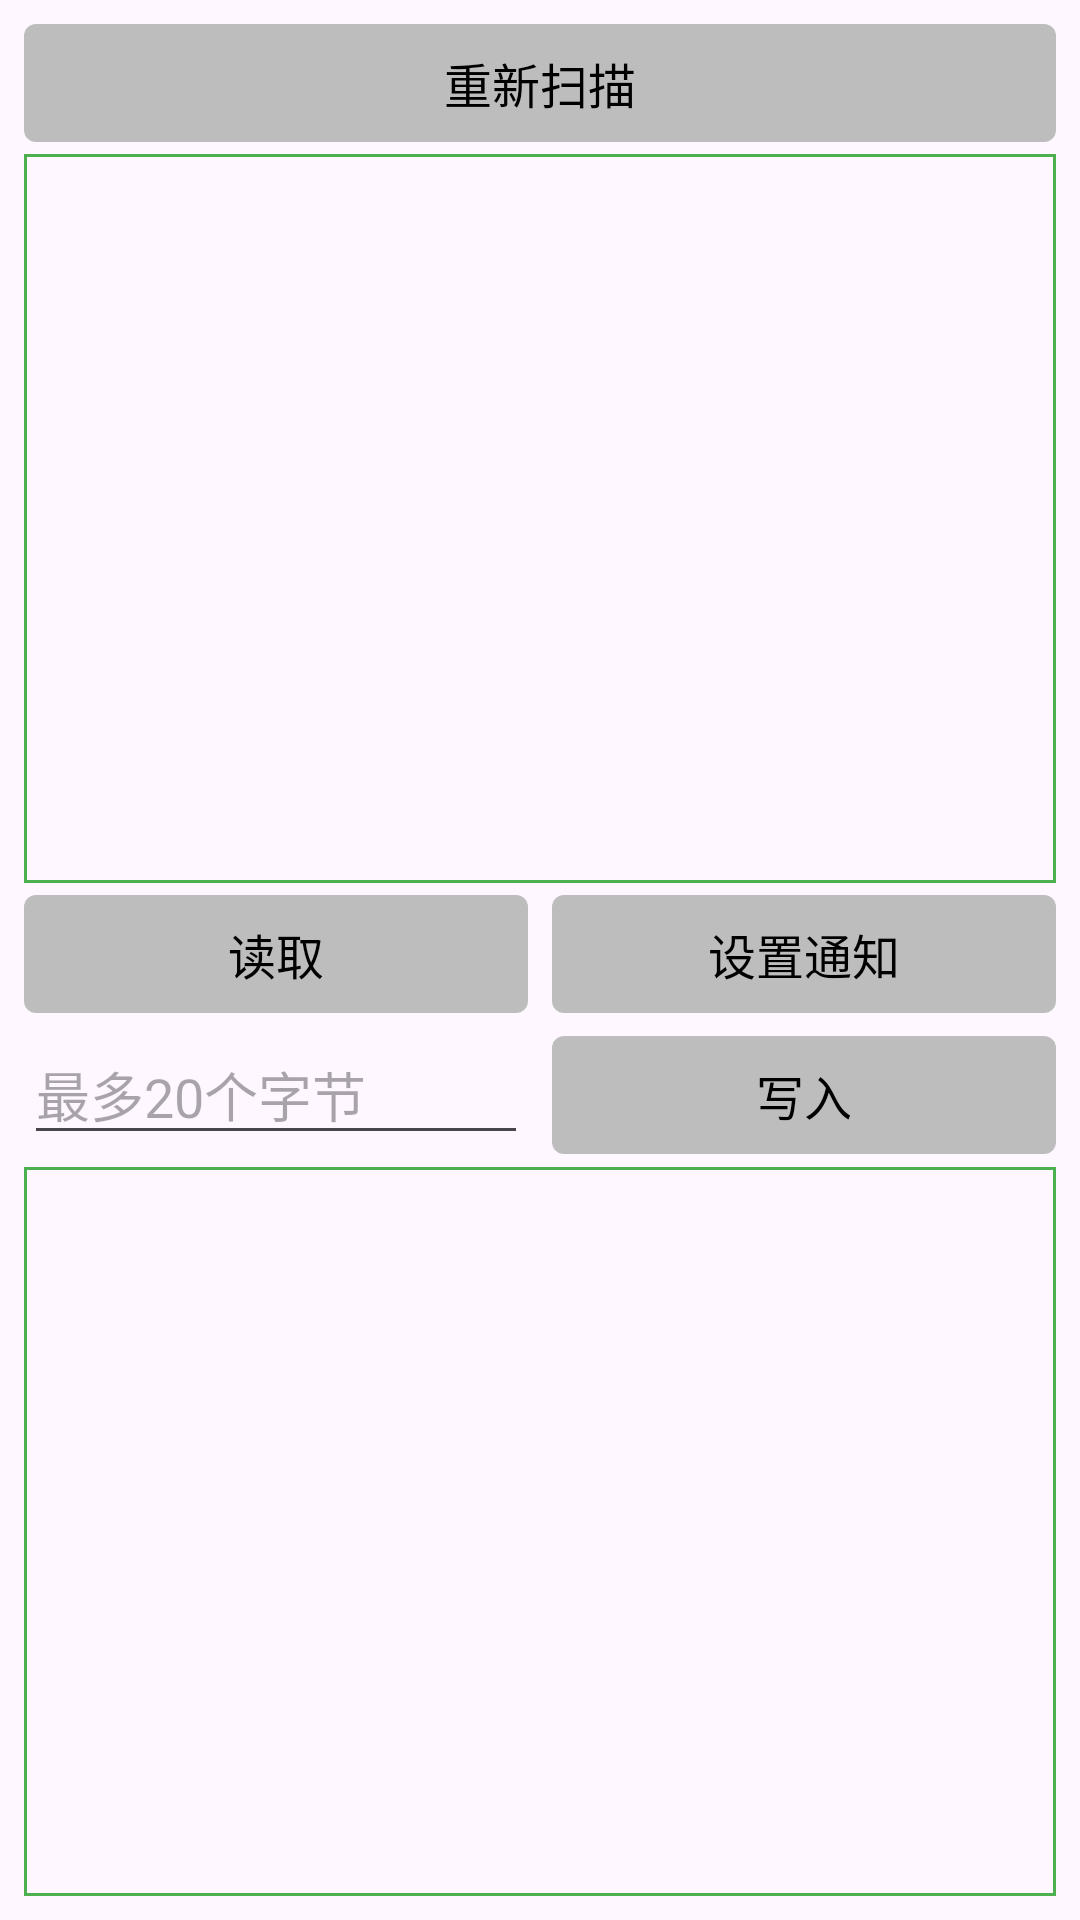

Here is an Android app screen rendered from its layout file. Give the layout XML and the strings, colors and styles it references.
<!-- AndroidManifest.xml: application theme Theme.Bluetooth -->
<!-- res/layout/activity_ble_client.xml -->
<?xml version="1.0" encoding="utf-8"?>
<LinearLayout xmlns:android="http://schemas.android.com/apk/res/android"
    xmlns:app="http://schemas.android.com/apk/res-auto"
    xmlns:tools="http://schemas.android.com/tools"
    android:orientation="vertical"
    android:layout_width="match_parent"
    android:layout_height="match_parent"
    tools:context=".ble.BleClientActivity"
    android:padding="8dp">

    <TextView
        android:id="@+id/scan"
        android:layout_width="match_parent"
        android:layout_height="wrap_content"
        android:text="重新扫描"
        style="@style/button" />

    <androidx.recyclerview.widget.RecyclerView
        android:id="@+id/recyclerView"
        android:layout_width="match_parent"
        android:layout_height="0dp"
        android:layout_weight="1"
        android:layout_marginTop="4dp"
        android:background="@drawable/bg_view" />

    <LinearLayout
        android:orientation="horizontal"
        android:layout_width="match_parent"
        android:layout_height="wrap_content"
        android:layout_marginTop="4dp">

        <TextView
            android:id="@+id/read"
            android:layout_width="0dp"
            android:layout_height="wrap_content"
            android:layout_weight="1"
            style="@style/button"
            android:layout_marginEnd="4dp"
            android:text="读取" />

        <TextView
            android:id="@+id/setNotify"
            android:layout_width="0dp"
            android:layout_height="wrap_content"
            android:layout_weight="1"
            style="@style/button"
            android:layout_marginStart="4dp"
            android:text="设置通知" />

    </LinearLayout>

    <LinearLayout
        android:orientation="horizontal"
        android:layout_width="match_parent"
        android:layout_height="wrap_content"
        android:layout_marginTop="4dp">

        <EditText
            android:id="@+id/input"
            android:layout_width="0dp"
            android:layout_height="wrap_content"
            android:layout_weight="1"
            android:lines="1"
            android:hint="最多20个字节"
            android:maxLines="1"
            android:singleLine="true"
            android:layout_marginEnd="4dp" />

        <TextView
            android:id="@+id/write"
            android:layout_width="0dp"
            android:layout_height="wrap_content"
            android:layout_weight="1"
            style="@style/button"
            android:layout_marginStart="4dp"
            android:text="写入" />

    </LinearLayout>

    <ScrollView
        android:id="@+id/logLayout"
        android:layout_width="match_parent"
        android:layout_height="0dp"
        android:layout_weight="1"
        android:layout_marginTop="4dp"
        android:background="@drawable/bg_view" >

        <TextView
            android:id="@+id/log"
            android:layout_width="match_parent"
            android:layout_height="wrap_content"
            android:padding="8dp"
            android:textIsSelectable="true" />


    </ScrollView>

</LinearLayout>
<!-- resources referenced by this layout -->
<resources>
  <!-- drawable bg_view (drawable) -->
  <?xml version="1.0" encoding="utf-8"?>
  <shape xmlns:android="http://schemas.android.com/apk/res/android" android:shape="rectangle">
  
      <stroke
          android:width="1dp"
          android:color="#4caf50" />
  
  </shape>
  <style name="button">
          <item name="android:padding">8dp</item>
          <item name="android:gravity">center</item>
          <item name="android:textSize">16sp</item>
          <item name="android:textColor">#000000</item>
          <item name="android:background">@drawable/bg_button</item>
      </style>
  <style name="Theme.Bluetooth" parent="Base.Theme.Bluetooth" />
  <!-- drawable bg_button (drawable) -->
  <?xml version="1.0" encoding="utf-8"?>
  <ripple xmlns:android="http://schemas.android.com/apk/res/android"
      android:color="?attr/colorControlHighlight">
  
      <item>
          <shape android:shape="rectangle">
              <corners android:radius="4dp" />
  
              <solid android:color="#bdbdbd" />
  
          </shape>
      </item>
  </ripple>
  <style name="Base.Theme.Bluetooth" parent="Theme.Material3.DayNight.NoActionBar">
          
          
      </style>
</resources>
